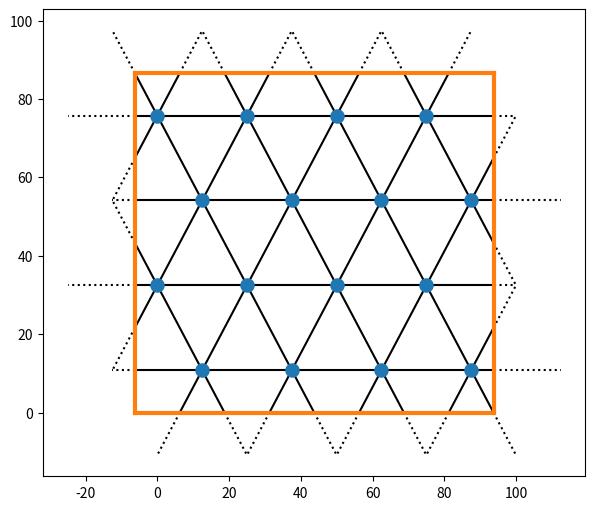

Source code (Python): (Note: this script raises an exception after producing the figure.)
import os
import warnings

import matplotlib.pyplot as plt
import numpy as np

# This script is more complicated than necessary,
# as it is originating from the hexagonal one
#
# we first generate the positions of the crosslinkers
# (the ones that actually form the hexagonal lattice)

chainLength = 5**2  # 5 # 5**2
nrOfCellsInDirX = 4  # 35
nrOfCellsInDirY = 2  # 35
plotBoundary = True # False
plotUnitCell = False
includeGhostBonds = False

# a: side length, b: longer tilted side length, c: shorter tilted side length
a = chainLength
b = np.sqrt(3)/2 * a
c = 0.5*a

boxLen = (nrOfCellsInDirX)*a
boxHeight = (nrOfCellsInDirY*2)*(b)

# setup the crosslinker coordinates
crosslinkerCoordinates = []
bonds = []
currentY = b
for ycell in range(int(nrOfCellsInDirY)):
    currentX = 0
    for xcell in range(int(nrOfCellsInDirX)):
        crosslinkerCoordinates.append([
            currentX, currentY+0.5*b
        ])
        crosslinkerCoordinates.append([
            currentX+c, currentY-0.5*b
        ])
        # next it
        currentX += a
    currentY += 2*b


def computeDistanceBetweenCoords(coords1, coords2):
    isPBC = False
    deltax = abs(coords2[0] - coords1[0])
    if (deltax > 0.5*boxLen):
        deltax -= boxLen
        isPBC = True
    deltay = abs(coords2[1] - coords1[1])
    if (deltay > 0.5*boxHeight):
        deltay -= boxHeight
        isPBC = True
    return np.sqrt(deltax**2 + deltay**2), isPBC


# setup the bonds
# they could easily be setup in an algorithm of O(N),
# yet the following is O(N^2). As it only has to run once,
# and is fast enough for our purposes, this comment
# shall serve as a warning if you want to use the algorithm
# for other purposes
for i in range(len(crosslinkerCoordinates)):
    for j in range(i+1, len(crosslinkerCoordinates)):
        delta, isPeriodic = computeDistanceBetweenCoords(
            crosslinkerCoordinates[i], crosslinkerCoordinates[j])
        if (delta < 1.005*a):
            sortedRes = sorted([i, j])
            sortedRes.append(isPeriodic)
            bonds.append(tuple(sortedRes))

# remove duplicate bonds (every one should be duplicate currently)
bonds = list(set(bonds))

fig, ax = plt.subplots()
# fig.set_size_inches(boxLen/chainLength*0.875*1.5, boxHeight /
#                     chainLength*0.875*1.5, forward=True)
fig.set_size_inches(7.0, 6.062177826491079, forward=True)

crosslinkerCoordinates = np.array(crosslinkerCoordinates)

# the offset of the box we draw; bonds cannot be split in same lengths
boxOffsetY = -(0.0)*a
boxOffsetX = -(0.25)*a
boxCoordsY = [boxOffsetY, boxHeight+boxOffsetY]
boxCoordsX = [boxOffsetX, boxLen+boxOffsetX]


def computePeriodicAtomNeighbour(atomFrom, atomTo):
    newAtom = atomTo.copy()
    deltax = abs(atomFrom[0] - atomTo[0])
    if (deltax > 0.5*boxLen):
        if (atomTo[0] > 0.5*boxLen+0.5*b):
            newAtom[0] -= boxLen
        else:
            newAtom[0] += boxLen
    deltay = abs(atomFrom[1] - atomTo[1])
    if (deltay > 0.5*boxHeight):
        if (atomTo[1] > 0.5*boxHeight+a):
            newAtom[1] -= boxHeight
        else:
            newAtom[1] += boxHeight
    return newAtom


# plot cross-linker atoms
ax.scatter(crosslinkerCoordinates[:, 0],
           crosslinkerCoordinates[:, 1], s=89, zorder=2)

# plot box
lineThickness = 3
ax.plot([boxCoordsX[0], boxCoordsX[0]], [boxCoordsY[0], boxCoordsY[1]],  '-',
        color='tab:orange', linewidth=lineThickness, zorder=5)
ax.plot([boxCoordsX[0], boxCoordsX[1]], [boxCoordsY[1], boxCoordsY[1]], '-',
        color='tab:orange', linewidth=lineThickness, zorder=5)
ax.plot([boxCoordsX[1], boxCoordsX[1]], [boxCoordsY[0], boxCoordsY[1]], '-',
        color='tab:orange', linewidth=lineThickness, zorder=5)
ax.plot([boxCoordsX[0], boxCoordsX[1]], [boxCoordsY[0], boxCoordsY[0]], '-',
        color='tab:orange', linewidth=lineThickness, zorder=5)

# count functionality for verification purposes
crosslinkerFunctionality = {}
# plot bonds (and count functionality)
for i in range(len(bonds)):
    bond = bonds[i]
    if (bond[0] not in crosslinkerFunctionality):
        crosslinkerFunctionality[bond[0]] = 0
    crosslinkerFunctionality[bond[0]] += 1

    if (bond[1] not in crosslinkerFunctionality):
        crosslinkerFunctionality[bond[1]] = 0
    crosslinkerFunctionality[bond[1]] += 1

    atomFrom = crosslinkerCoordinates[bond[0]]
    atomTo = crosslinkerCoordinates[bond[1]]
    if (not bond[2]):
        ax.plot([atomFrom[0], atomTo[0]], [atomFrom[1], atomTo[1]], '-',
                color="black", zorder=1)
    else:
        # plot the "cut-off", periodic bonds
        def plotLineHalfDashed(afrom, ato, color="black"):
            x0 = afrom[0]
            x1 = ato[0]
            y0 = afrom[1]
            y1 = ato[1]
            slope = (y0-y1)/(x0-x1)
            intercept = y1 - slope*x1

            def y(x):
                return slope*x + intercept

            def x(y):
                if (slope == 0):
                    return x1
                return (y-intercept)/slope

            def findNearestPoint(origin, target, pointsToCheck):
                nearestPoint = None
                nearestPointD = None
                for point in pointsToCheck:
                    # TODO: limit: only within box spawned by x0, y0, x1, y1
                    if (point[0] > origin[0] and point[0] > target[0]):
                        continue
                    if (point[0] < origin[0] and point[0] < target[0]):
                        continue
                    if (point[1] > origin[1] and point[1] > target[1]):
                        continue
                    if (point[1] < origin[1] and point[1] < target[1]):
                        continue

                    currentPointD = (point[0]-origin[0]
                                     )**2 + (point[1]-origin[1])**2
                    if (nearestPointD is None or currentPointD < nearestPointD):
                        nearestPointD = currentPointD
                        nearestPoint = point

                if (nearestPoint is None):
                    nearestPoint = target

                return nearestPoint

            # find the actually relevant point
            pointOfIntercept = findNearestPoint((x0, y0), (x1, y1), [
                (boxCoordsX[0], y(boxCoordsX[0])),
                (boxCoordsX[1], y(boxCoordsX[1])),
                (x(boxCoordsY[0]), boxCoordsY[0]),
                (x(boxCoordsY[1]), boxCoordsY[1])])

            # solid part
            ax.plot([x0, pointOfIntercept[0]], [
                y0, pointOfIntercept[1]], '-', color=color, zorder=1)
            # dashed part
            ax.plot([pointOfIntercept[0], x1], [
                pointOfIntercept[1], y1], ':', color=color, zorder=1)

        # need to plot twice the same bond, half
        atomNewTo = computePeriodicAtomNeighbour(atomFrom, atomTo)
        atomNewFrom = computePeriodicAtomNeighbour(atomTo, atomFrom)

        plotLineHalfDashed(atomFrom, atomNewTo)
        plotLineHalfDashed(atomTo, atomNewFrom)

# for i in range(len(crosslinkerCoordinates)):
#     ax.annotate(str(i), crosslinkerCoordinates[i])

if (not plotBoundary):
    ax.get_xaxis().set_visible(False)
    ax.get_yaxis().set_visible(False)
    ax.set_frame_on(False)

# plot unit cell
if (plotUnitCell):
    unitCellLineThickness = 2  # lineThickness/2
    smallAdjust = 0.0  # 0.25
    ax.plot([0+smallAdjust, 0+smallAdjust],
            [0+smallAdjust, 3*a+smallAdjust], '--', color='tab:green', linewidth=unitCellLineThickness)
    ax.plot([0+smallAdjust, 2*b+smallAdjust],
            [0+smallAdjust, 0+smallAdjust], '--', color='tab:green', linewidth=unitCellLineThickness)
    ax.plot([2*b+smallAdjust, 2*b+smallAdjust],
            [0+smallAdjust, 3*a+smallAdjust], '--', color='tab:green', linewidth=unitCellLineThickness)
    ax.plot([0+smallAdjust, 2*b+smallAdjust],
            [3*a+smallAdjust, 3*a+smallAdjust], '--', color='tab:green', linewidth=unitCellLineThickness)

# ax.set(title="len: {}, nX: {}, nY: {}".format(
#     chainLength, nrOfCellsInDirX, nrOfCellsInDirY))
fig.savefig(os.path.join(os.path.dirname(__file__),
            "figure-2d-triangular-lattice-{}{}-{}x{}.png".format("no-boundary-" if not plotBoundary else "", chainLength, nrOfCellsInDirX, nrOfCellsInDirY)), bbox_inches="tight", dpi=300)

# verify the functionality of each atom
for i in range(len(crosslinkerCoordinates)):
    if (crosslinkerFunctionality[i] != 6):
        warnings.warn("Found crosslinker {} with functionality {} != 6".format(
            i, crosslinkerFunctionality[i]))

# add "in-between" atoms on every bond
actualBonds = []
otherAtomCoordinates = []
basisId = len(crosslinkerCoordinates)
for i in range(len(bonds)):
    bond = bonds[i]
    atomFrom = crosslinkerCoordinates[bond[0]]
    atomTo = crosslinkerCoordinates[bond[1]]
    if (bond[2]):
        # periodic case: we cheat a bit. Let the atoms escape the box, they will be wrapped by LAMMPS
        atomTo = computePeriodicAtomNeighbour(atomFrom, atomTo)
    # non-periodic case: "easy"
    deltaX = atomTo[0] - atomFrom[0]
    deltaY = atomTo[1] - atomFrom[1]
    currentX = atomFrom[0]
    currentY = atomFrom[1]
    for newAtomI in range(chainLength-1):
        currentX += deltaX/chainLength
        currentY += deltaY/chainLength
        otherAtomCoordinates.append([
            currentX, currentY
        ])
        thisAtomId = basisId+len(otherAtomCoordinates)-1
        if (newAtomI == 0):
            # opening one
            actualBonds.append([bond[0], thisAtomId])
        else:
            actualBonds.append([thisAtomId-1, thisAtomId])
    # and the closing one
    actualBonds.append([bond[1], basisId+len(otherAtomCoordinates)-1])

# finally, write the LAMMPS data file
print("LAMMPS triangular lattice data file: nx = {}, ny = {}, chain len = {}".format(
    nrOfCellsInDirX, nrOfCellsInDirY, chainLength))
print("""
          {} atoms
          {} bonds
          0  angles
          0  dihedrals
          0  impropers

          2  atom types
          {}  bond types
          0  angle types
          0  dihedral types
          0  improper types
""".format(len(otherAtomCoordinates)+len(crosslinkerCoordinates), len(actualBonds)+(len(bonds) if includeGhostBonds else 0), 2 if includeGhostBonds else 1))
print("""
      {}       {} xlo xhi
      {}       {} ylo yhi
      {}       {} zlo zhi
""".format(0, boxLen, 0, boxHeight, -0.5, 0.5))
print("""
Masses

  1  1.0
  2  1.0

Atoms
""")
moleculeIdx = 1
atomIdx = 1
for i in range(len(crosslinkerCoordinates)):
    print("         {}       {}       {}    {}    {}    {}   0   0   0".format(
        atomIdx, moleculeIdx, 2, crosslinkerCoordinates[i][0], crosslinkerCoordinates[i][1], 0))
    atomIdx += 1

for i in range(len(otherAtomCoordinates)):
    print("         {}       {}       {}    {}    {}    {}   0   0   0".format(
        atomIdx, moleculeIdx, 1, otherAtomCoordinates[i][0], otherAtomCoordinates[i][1], 0))
    atomIdx += 1

print("""
Bonds
""")

bondIdx = 1
for i in range(len(actualBonds)):
    print("        {}  1        {}        {}".format(
        i, actualBonds[i][0]+1, actualBonds[i][1]+1))
    bondIdx += 1

# also print the bonds of the crosslinkers as zero bonds
if (includeGhostBonds):
    for i in range(len(bonds)):
        print("        {}  2        {}        {}".format(
            i, bonds[i][0]+1, bonds[i][1]+1))
        bondIdx += 1


if (includeGhostBonds):
    print("""
    Bond Coeffs

    1 harmonic 4.1419333334 0
    """)
    print("2 zero")
